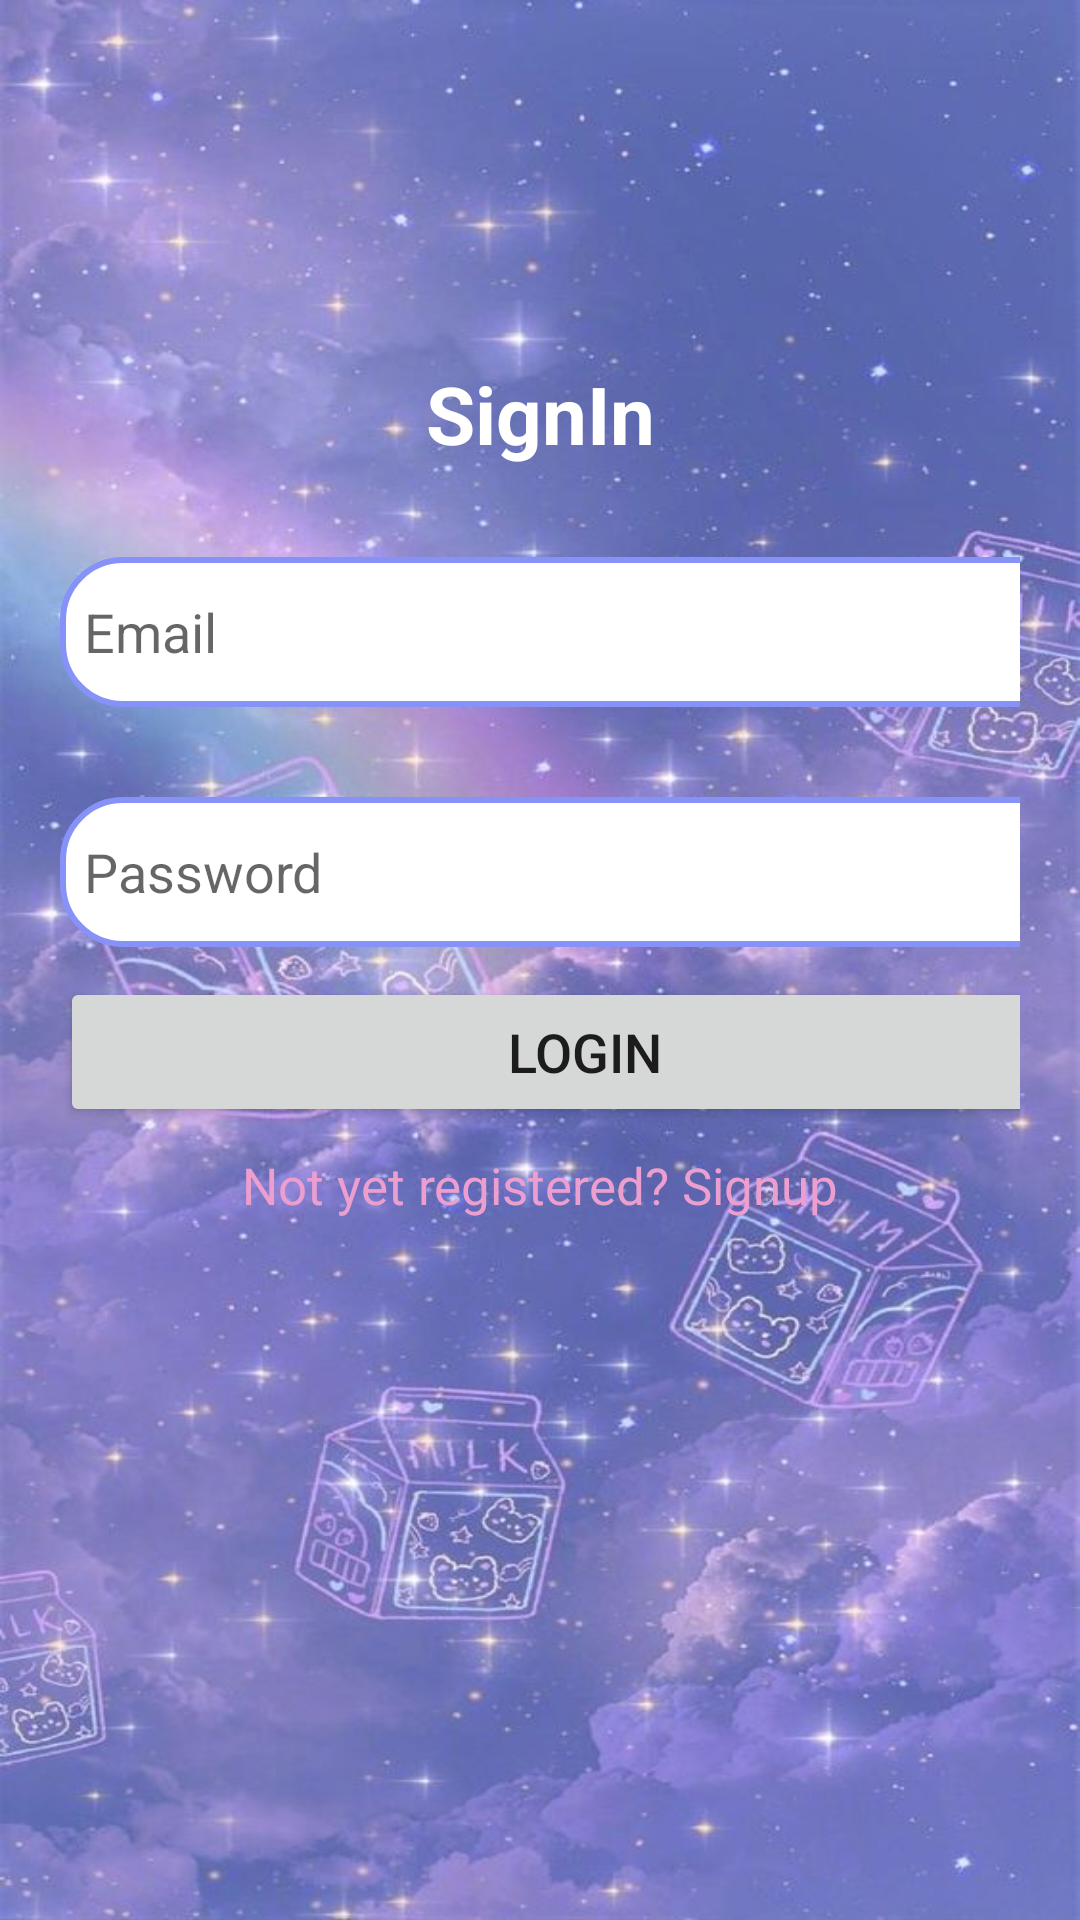

This screen was rendered from an Android layout file. Write that file and the resources it references.
<!-- AndroidManifest.xml: application theme Theme.AudioMaster -->
<!-- res/layout/activity_login.xml -->
<?xml version="1.0" encoding="utf-8"?>
<LinearLayout xmlns:android="http://schemas.android.com/apk/res/android"
    xmlns:app="http://schemas.android.com/apk/res-auto"
    xmlns:tools="http://schemas.android.com/tools"
    android:layout_width="match_parent"
    android:layout_height="match_parent"
    android:orientation="vertical"
    android:background="@drawable/signup_icon1"
    tools:context=".LoginActivity">
    <ScrollView
        android:layout_width="match_parent"
        android:layout_height="wrap_content">

        <LinearLayout
            android:layout_width="match_parent"
            android:layout_height="wrap_content"
            android:orientation="vertical">
            <LinearLayout
                android:layout_width="match_parent"
                android:layout_height="wrap_content"
                android:orientation="vertical"
                android:layout_marginTop="100dp"
                android:padding="20dp">
                <TextView
                    android:layout_width="match_parent"
                    android:layout_height="wrap_content"
                    android:textSize="13pt"
                    android:textColor="@color/white"
                    android:textStyle="bold"
                    android:text="SignIn"
                    android:gravity="center"/>
                <EditText
                    android:layout_width="350dp"
                    android:layout_height="50dp"
                    android:id="@+id/login_email"
                    android:background="@drawable/lavender_border"
                    android:padding="8dp"
                    android:layout_marginTop="30dp"
                    android:hint="Email"
                    android:drawableLeft="@drawable/baseline_email_24"
                    android:drawablePadding="8dp"/>

                <EditText
                    android:layout_width="350dp"
                    android:layout_height="50dp"
                    android:id="@+id/login_password"
                    android:background="@drawable/lavender_border"
                    android:padding="8dp"
                    android:layout_marginTop="30dp"
                    android:hint="Password"
                    android:inputType="textPassword"
                    android:drawableLeft="@drawable/baseline_lock_24"
                    android:drawablePadding="8dp"/>


                <Button
                    android:layout_width="350dp"
                    android:layout_height="50dp"
                    android:id="@+id/login_button"
                    android:text="Login"
                    android:textSize="18sp"
                    android:layout_marginTop="10dp"
                    app:cornerRadius ="30dp"/>
                <TextView
                    android:layout_width="wrap_content"
                    android:layout_height="wrap_content"
                    android:id="@+id/signup_redirect_txt"
                    android:text="Not yet registered? Signup"
                    android:layout_gravity="center"
                    android:layout_marginTop="8dp"
                    android:textSize="17dp"
                    android:textColor="@color/pink"/>

            </LinearLayout>

        </LinearLayout>
    </ScrollView>

</LinearLayout>
<!-- resources referenced by this layout -->
<resources>
  <color name="pink">#EC9ECE</color>
  <color name="white">#FFFFFFFF</color>
  <!-- drawable lavender_border (drawable) -->
  <?xml version="1.0" encoding="utf-8"?>
  <shape xmlns:android="http://schemas.android.com/apk/res/android"
      android:shape="rectangle">
      <corners
          android:radius="20dp"
          />
      <stroke
          android:color="@color/lavender"
          android:width="2dp"
          />
      <solid
          android:color="@color/white"/>
  
  </shape>
  <!-- drawable signup_icon1: jpg bitmap (drawable, 84974 bytes) -->
  <style name="Theme.AudioMaster" parent="Theme.MaterialComponents.DayNight.NoActionBar">
          
          <item name="colorPrimary">@color/lavender</item>
          <item name="colorPrimaryVariant">@color/lavender</item>
          <item name="colorOnPrimary">@color/white</item>
          
          <item name="colorSecondary">@color/teal_200</item>
          <item name="colorSecondaryVariant">@color/teal_700</item>
          <item name="colorOnSecondary">@color/black</item>
          
          <item name="android:statusBarColor">?attr/colorPrimaryVariant</item>
          
      </style>
  <color name="lavender">#8692f7</color>
  <color name="teal_200">#FF03DAC5</color>
  <color name="teal_700">#FF018786</color>
  <color name="black">#FF000000</color>
</resources>
